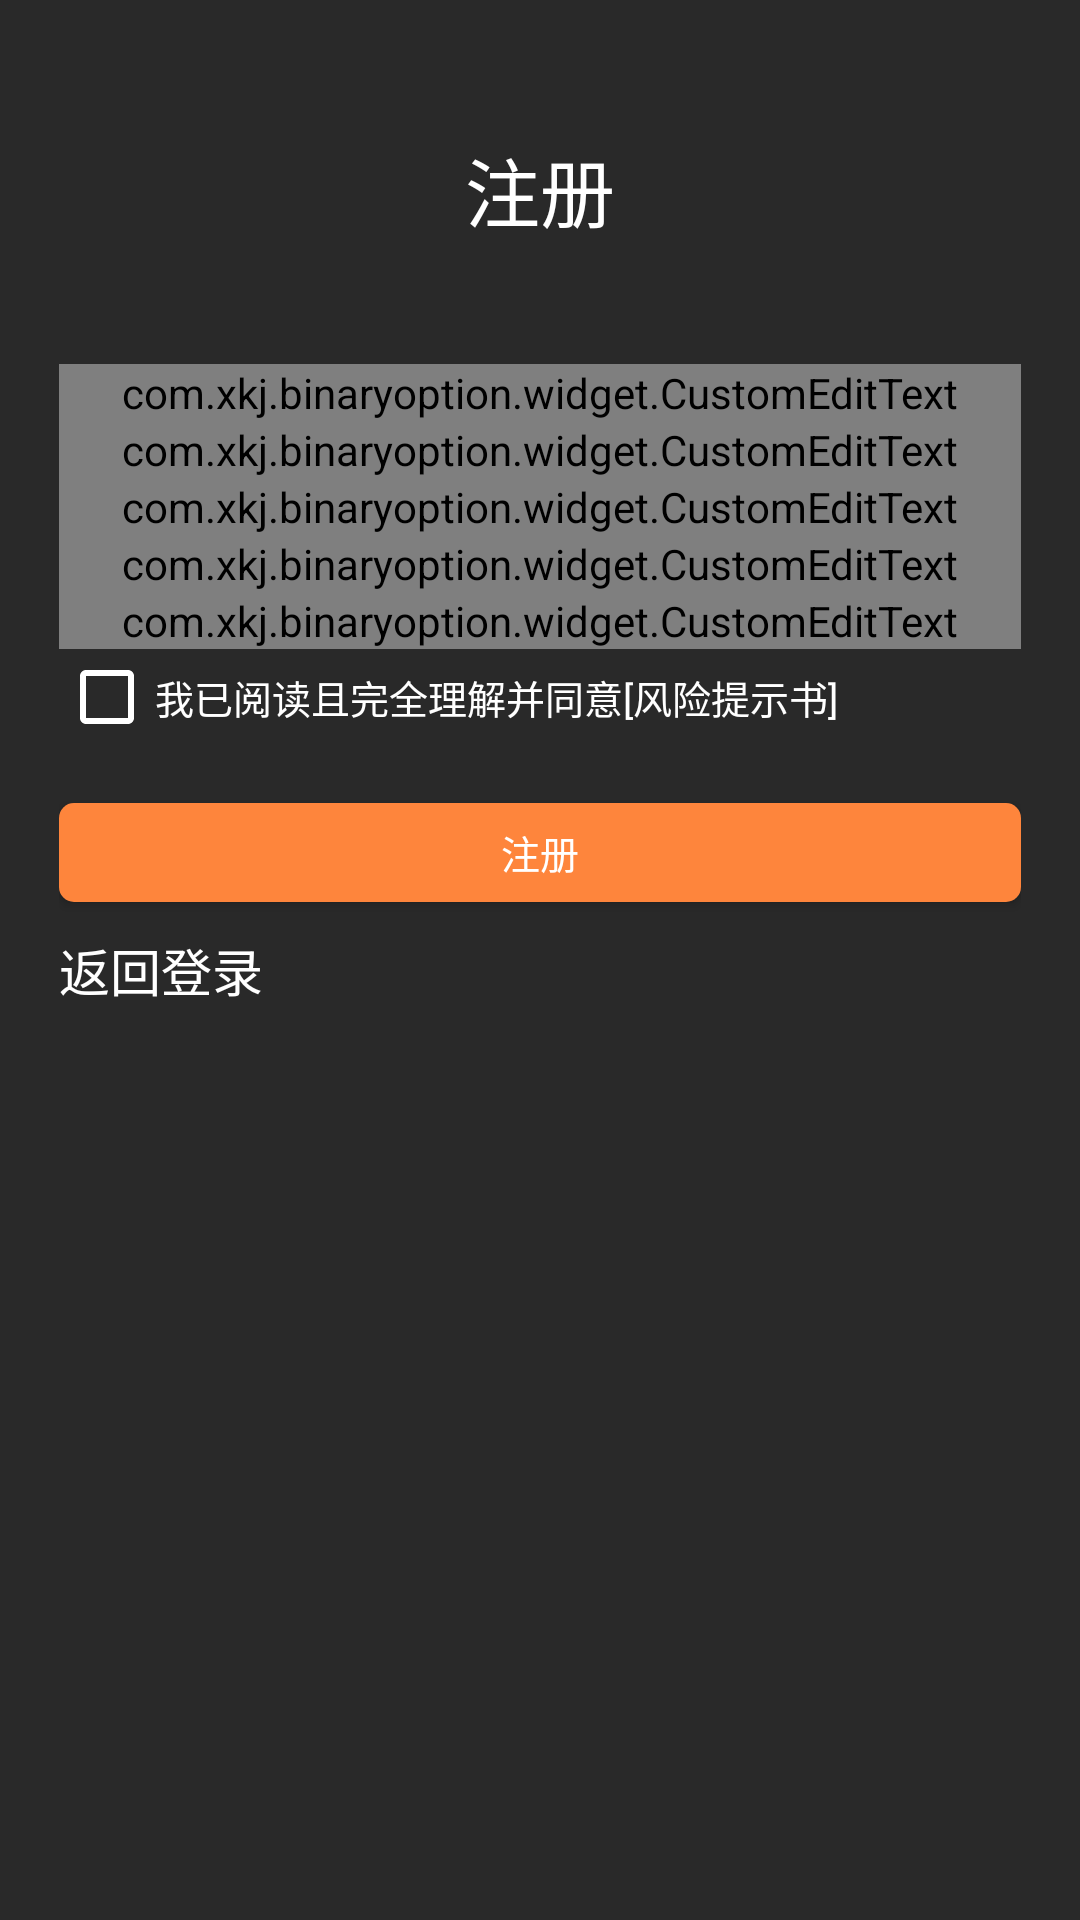

Reconstruct the res/layout file that produces this screen, plus the resources it refers to.
<!-- AndroidManifest.xml: application theme AppTheme -->
<!-- res/layout/fragment_sign.xml -->
<?xml version="1.0" encoding="utf-8"?>
<LinearLayout xmlns:android="http://schemas.android.com/apk/res/android"
              xmlns:customEditText="http://schemas.android.com/apk/res-auto"
              android:orientation="vertical"
              android:layout_width="match_parent"
              android:layout_height="match_parent"
              android:paddingLeft="@dimen/space_xxbig"
              android:paddingRight="@dimen/space_xxbig"
              android:background="@color/background"
    >
    <TextView
        android:layout_width="wrap_content"
        android:layout_height="wrap_content"
        android:textSize="25sp"
        android:textColor="@android:color/white"
        android:layout_gravity="center_horizontal"
        android:layout_marginTop="45dip"
        android:text="注册"/>
    <com.xkj.binaryoption.widget.CustomEditText
        android:id="@+id/cet_name"
        android:layout_width="match_parent"
        android:layout_marginTop="40dip"
        android:layout_height="wrap_content"
        customEditText:hint="真实姓名"
        customEditText:ll_background_style="true"
        customEditText:signImage="@mipmap/user1"
        />
    <com.xkj.binaryoption.widget.CustomEditText
        android:id="@+id/cet_account"
        android:layout_width="match_parent"
        android:layout_height="wrap_content"
        customEditText:inputType="number"
        customEditText:hint="手机号码（用户名）"
        customEditText:ll_background_style="true"
        customEditText:signImage="@mipmap/phone1"
        />
    <com.xkj.binaryoption.widget.CustomEditText
        android:id="@+id/cet_check"
        android:layout_width="match_parent"
        android:layout_height="wrap_content"
        customEditText:hint="验证码"
        customEditText:ll_background_style="true"
        customEditText:checkCode="VISIBLE"
        customEditText:signImage="@mipmap/identify1"
        />
    <com.xkj.binaryoption.widget.CustomEditText
        android:id="@+id/cet_password"
        android:layout_width="match_parent"
        android:layout_height="wrap_content"
        customEditText:hint="密码"
        customEditText:inputType="PASSWORD"
        customEditText:ll_background_style="true"
        customEditText:signImage="@mipmap/pwd1"
        />
    <com.xkj.binaryoption.widget.CustomEditText
        android:id="@+id/cet_password_again"
        android:layout_width="match_parent"
        android:layout_height="wrap_content"
        customEditText:inputType="PASSWORD"
        customEditText:hint="确认密码"
        customEditText:ll_background_style="true"
        customEditText:signImage="@mipmap/pwd1"
        />
    <android.support.v7.widget.AppCompatCheckBox
        android:id="@+id/cb_confirm"
        android:layout_width="wrap_content"
        android:layout_height="wrap_content"
        android:text="我已阅读且完全理解并同意[风险提示书]"
        style="@style/text_desc_"
        android:theme="@style/my_checkbox"/>
    <TextView
        android:id="@+id/tv_confirm_prompt"
        android:layout_width="wrap_content"
        android:layout_height="wrap_content"
        android:visibility="invisible"
        style="@style/text_prompt_erro"
        android:layout_gravity="right"
        android:text="请确定"/>
    <android.support.v7.widget.AppCompatButton
        android:id="@+id/b_sign_up"
        android:text="注册"
        android:layout_width="match_parent"
        android:layout_height="@dimen/v_button_enter_h"
        android:background="@drawable/button_orange"
        style="@style/text_button_style"
        />
    <TextView
        android:id="@+id/tv_back_login"
        android:layout_marginTop="@dimen/space_big"
        android:layout_width="wrap_content"
        android:layout_height="wrap_content"
        android:text="返回登录"
        style="@style/text_desc_big"/>
</LinearLayout>
<!-- resources referenced by this layout -->
<resources>
  <color name="background">#292929</color>
  <dimen name="space_big">10dip</dimen>
  <dimen name="space_xxbig">19.5dip</dimen>
  <dimen name="v_button_enter_h">33dip</dimen>
  <!-- drawable button_orange (drawable) -->
  <?xml version="1.0" encoding="utf-8"?>
  <selector xmlns:android="http://schemas.android.com/apk/res/android">
      <item android:state_pressed="true">
          <shape android:shape="rectangle">
              <corners android:radius="5dip"/>z
              <solid android:color="@color/background_button_orange"></solid>
              <stroke android:width="1dip" android:color="@color/background_button_orange"/>
          </shape>
      </item>
      <item >
          <shape android:shape="rectangle">
              <corners android:radius="5dip"/>
              <solid android:color="@color/background_button_orange_normal"></solid>
              <stroke android:width="0.1dip" android:color="@color/background_button_orange_normal"/>
          </shape>
      </item>
  </selector>
  <!-- mipmap identify1: png bitmap (mipmap-xhdpi, 836 bytes) -->
  <!-- mipmap phone1: png bitmap (mipmap-xhdpi, 393 bytes) -->
  <!-- mipmap pwd1: png bitmap (mipmap-xhdpi, 658 bytes) -->
  <!-- mipmap user1: png bitmap (mipmap-xhdpi, 781 bytes) -->
  <style name="my_checkbox" parent="Theme.AppCompat.Light">
          <item name="android:colorControlNormal">@android:color/white</item>
          <item name="android:colorControlActivated">@android:color/white</item>
      </style>
  <style name="text_button_style" parent="text_desc_">
          <item name="android:gravity">center</item>
      </style>
  <style name="text_desc_">
          <item name="android:textSize">13sp</item>
          <item name="android:textColor">@android:color/white</item>
      </style>
  <style name="text_desc_big">
          <item name="android:textColor">@android:color/white</item>
          <item name="android:textSize">17sp</item>
      </style>
  <style name="text_prompt_erro">
          <item name="android:textColor">@android:color/holo_red_dark</item>
          <item name="android:textSize">13sp</item>
          <item name="android:gravity">right</item>
      </style>
  <style name="AppTheme" parent="Theme.AppCompat.Light.DarkActionBar">
          
          <item name="colorPrimary">@color/background</item>
          <item name="colorPrimaryDark">@color/background</item>
          <item name="colorAccent">@color/colorAccent</item>
          <item name="windowNoTitle">true</item>
          <item name="android:listDivider">@drawable/rv_item_decoration</item>
      </style>
  <color name="background_button_orange">#99ffb029</color>
  <color name="background_button_orange_normal">#fe853c</color>
  <color name="colorAccent">#FF4081</color>
  <!-- drawable rv_item_decoration (drawable) -->
  <?xml version="1.0" encoding="utf-8"?>
  <shape xmlns:android="http://schemas.android.com/apk/res/android"
         android:shape="rectangle" >
  
     <solid android:color="@color/link_gray"></solid>
      <size android:height="1dp"/>
  
  </shape>
  <color name="link_gray">#4dededed</color>
</resources>
